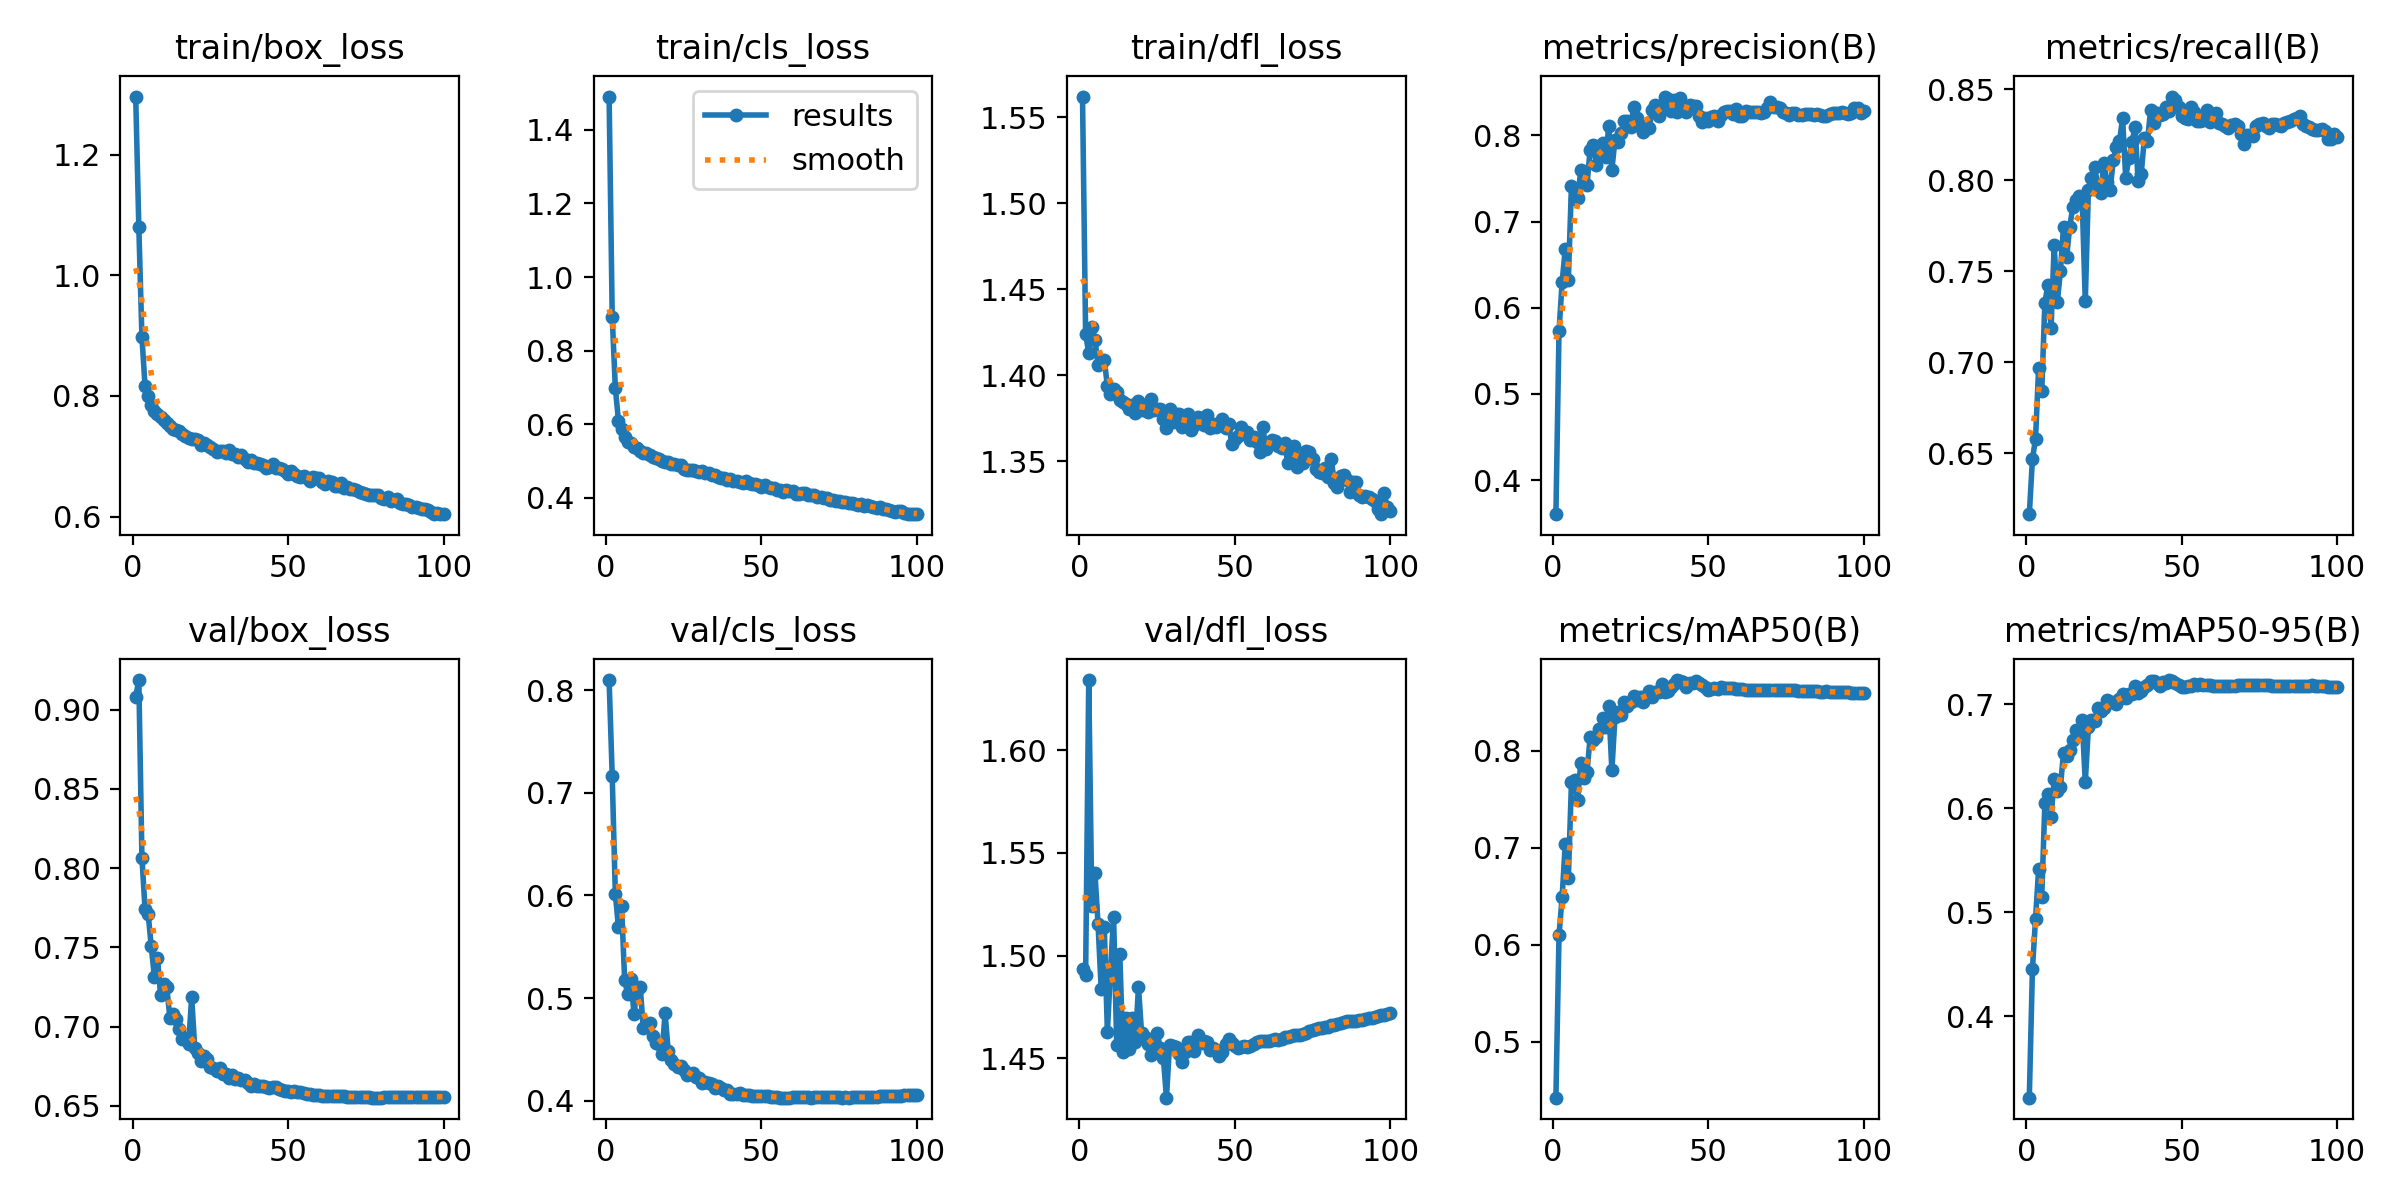

Source data for this figure (header and first rows):
epoch, train/box_loss, train/cls_loss, train/dfl_loss, metrics/precision(B), metrics/recall(B), metrics/mAP50(B), metrics/mAP50-95(B), val/box_loss, val/cls_loss, val/dfl_loss, lr/pg0, lr/pg1, lr/pg2
1, 1.296, 1.491, 1.562, 0.3605, 0.6165, 0.4423, 0.3218, 0.9081, 0.8098, 1.493, 0.07011, 0.003321, 0.003321
2, 1.08, 0.8923, 1.424, 0.5732, 0.6466, 0.6097, 0.4452, 0.9187, 0.7162, 1.49, 0.04004, 0.006589, 0.006589
3, 0.8981, 0.6991, 1.413, 0.6297, 0.6579, 0.6495, 0.4937, 0.8066, 0.6018, 1.634, 0.009909, 0.00979, 0.00979
4, 0.8161, 0.609, 1.428, 0.6686, 0.697, 0.7036, 0.5416, 0.7741, 0.5688, 1.524, 0.009703, 0.009703, 0.009703
5, 0.8, 0.5859, 1.421, 0.6327, 0.684, 0.6688, 0.5149, 0.7713, 0.5901, 1.54, 0.009604, 0.009604, 0.009604
6, 0.7842, 0.5648, 1.406, 0.7416, 0.7327, 0.7675, 0.6047, 0.7507, 0.5174, 1.515, 0.009505, 0.009505, 0.009505
7, 0.7749, 0.5515, 1.407, 0.7265, 0.7426, 0.7697, 0.6133, 0.7314, 0.5036, 1.484, 0.009406, 0.009406, 0.009406
8, 0.7703, 0.5474, 1.409, 0.7276, 0.7186, 0.7493, 0.5917, 0.7434, 0.5189, 1.514, 0.009307, 0.009307, 0.009307
9, 0.7644, 0.5375, 1.394, 0.7595, 0.7645, 0.7877, 0.6282, 0.72, 0.4848, 1.463, 0.009208, 0.009208, 0.009208
10, 0.7595, 0.5343, 1.389, 0.7444, 0.7329, 0.772, 0.6168, 0.7269, 0.5075, 1.493, 0.009109, 0.009109, 0.009109
11, 0.7547, 0.5271, 1.392, 0.7429, 0.7499, 0.7778, 0.6202, 0.7248, 0.5108, 1.519, 0.00901, 0.00901, 0.00901
12, 0.7501, 0.5204, 1.39, 0.783, 0.7745, 0.8137, 0.6534, 0.7054, 0.4704, 1.456, 0.008911, 0.008911, 0.008911
13, 0.7459, 0.5209, 1.385, 0.789, 0.7579, 0.8107, 0.6501, 0.7078, 0.4736, 1.501, 0.008812, 0.008812, 0.008812
14, 0.7439, 0.5172, 1.385, 0.7662, 0.7743, 0.8139, 0.6562, 0.7046, 0.4759, 1.453, 0.008713, 0.008713, 0.008713
15, 0.7411, 0.5116, 1.383, 0.7856, 0.7855, 0.8223, 0.6657, 0.6985, 0.4632, 1.47, 0.008614, 0.008614, 0.008614
16, 0.7377, 0.5067, 1.38, 0.7917, 0.7892, 0.8337, 0.6748, 0.6922, 0.4565, 1.454, 0.008515, 0.008515, 0.008515
17, 0.7338, 0.5047, 1.383, 0.7745, 0.7914, 0.8249, 0.6712, 0.693, 0.4549, 1.47, 0.008416, 0.008416, 0.008416
18, 0.7302, 0.5002, 1.378, 0.8104, 0.7891, 0.8459, 0.6849, 0.6887, 0.4456, 1.458, 0.008317, 0.008317, 0.008317
19, 0.7288, 0.4969, 1.385, 0.7604, 0.7333, 0.7796, 0.6249, 0.7184, 0.4851, 1.485, 0.008218, 0.008218, 0.008218
20, 0.7284, 0.4982, 1.38, 0.7947, 0.7946, 0.835, 0.6776, 0.6864, 0.4489, 1.462, 0.008119, 0.008119, 0.008119
21, 0.7273, 0.4924, 1.383, 0.7927, 0.8012, 0.8397, 0.6849, 0.6836, 0.4395, 1.46, 0.00802, 0.00802, 0.00802
22, 0.7185, 0.4909, 1.379, 0.8031, 0.807, 0.8371, 0.6843, 0.6781, 0.4357, 1.457, 0.007921, 0.007921, 0.007921
23, 0.7212, 0.4894, 1.386, 0.8166, 0.7975, 0.8506, 0.6967, 0.6812, 0.4324, 1.452, 0.007822, 0.007822, 0.007822
24, 0.7191, 0.4879, 1.38, 0.8168, 0.7931, 0.8462, 0.6939, 0.6796, 0.4335, 1.457, 0.007723, 0.007723, 0.007723
25, 0.7149, 0.4782, 1.381, 0.8094, 0.8095, 0.8498, 0.6966, 0.6747, 0.4298, 1.462, 0.007624, 0.007624, 0.007624
26, 0.7118, 0.4762, 1.38, 0.8324, 0.7988, 0.8568, 0.7045, 0.6741, 0.4248, 1.455, 0.007525, 0.007525, 0.007525
27, 0.7076, 0.4758, 1.375, 0.8205, 0.7947, 0.8525, 0.7016, 0.6723, 0.4262, 1.45, 0.007426, 0.007426, 0.007426
28, 0.7094, 0.4749, 1.37, 0.8107, 0.811, 0.8556, 0.7024, 0.6741, 0.4266, 1.431, 0.007327, 0.007327, 0.007327
29, 0.7092, 0.4733, 1.38, 0.8045, 0.8185, 0.8504, 0.7, 0.6703, 0.4228, 1.457, 0.007228, 0.007228, 0.007228
30, 0.7054, 0.4696, 1.373, 0.8113, 0.8213, 0.8566, 0.7049, 0.6704, 0.422, 1.456, 0.007129, 0.007129, 0.007129
31, 0.7099, 0.4726, 1.378, 0.8084, 0.8341, 0.8618, 0.71, 0.6675, 0.4172, 1.455, 0.00703, 0.00703, 0.00703
32, 0.7038, 0.4666, 1.378, 0.8295, 0.8015, 0.8558, 0.7056, 0.6696, 0.4184, 1.452, 0.006931, 0.006931, 0.006931
33, 0.7041, 0.4666, 1.37, 0.8355, 0.812, 0.8602, 0.71, 0.6671, 0.4172, 1.448, 0.006832, 0.006832, 0.006832
34, 0.6985, 0.4607, 1.374, 0.8226, 0.8208, 0.861, 0.7101, 0.6678, 0.4161, 1.453, 0.006733, 0.006733, 0.006733
35, 0.7018, 0.462, 1.377, 0.8337, 0.8291, 0.8686, 0.7175, 0.6666, 0.4125, 1.458, 0.006634, 0.006634, 0.006634
36, 0.6956, 0.4573, 1.368, 0.8451, 0.7996, 0.8606, 0.7105, 0.666, 0.4145, 1.458, 0.006535, 0.006535, 0.006535
37, 0.6904, 0.4539, 1.371, 0.842, 0.8036, 0.8618, 0.7127, 0.6642, 0.4128, 1.454, 0.006436, 0.006436, 0.006436
38, 0.6936, 0.4539, 1.376, 0.8289, 0.823, 0.866, 0.7163, 0.6624, 0.4102, 1.461, 0.006337, 0.006337, 0.006337
39, 0.6889, 0.4494, 1.373, 0.8408, 0.8214, 0.8685, 0.7186, 0.664, 0.4101, 1.458, 0.006238, 0.006238, 0.006238
40, 0.6889, 0.4507, 1.371, 0.8276, 0.8386, 0.8729, 0.7223, 0.6627, 0.4064, 1.459, 0.006139, 0.006139, 0.006139
41, 0.6879, 0.4465, 1.377, 0.8433, 0.8313, 0.8719, 0.7221, 0.6626, 0.4062, 1.458, 0.00604, 0.00604, 0.00604
42, 0.6855, 0.446, 1.369, 0.8346, 0.8367, 0.8706, 0.7204, 0.6627, 0.4066, 1.454, 0.005941, 0.005941, 0.005941
43, 0.6803, 0.4433, 1.372, 0.8268, 0.8357, 0.866, 0.7178, 0.662, 0.4072, 1.455, 0.005842, 0.005842, 0.005842
44, 0.6825, 0.4401, 1.37, 0.8351, 0.8364, 0.8697, 0.7209, 0.6614, 0.4059, 1.454, 0.005743, 0.005743, 0.005743
45, 0.6865, 0.4444, 1.372, 0.8345, 0.8403, 0.8699, 0.7207, 0.6617, 0.4059, 1.451, 0.005644, 0.005644, 0.005644
46, 0.6811, 0.4403, 1.375, 0.834, 0.838, 0.8715, 0.7232, 0.6619, 0.4051, 1.453, 0.005545, 0.005545, 0.005545
47, 0.6797, 0.4364, 1.37, 0.8229, 0.846, 0.8703, 0.7223, 0.6607, 0.4044, 1.457, 0.005446, 0.005446, 0.005446
48, 0.6788, 0.4379, 1.372, 0.8156, 0.8442, 0.8673, 0.72, 0.6598, 0.4043, 1.46, 0.005347, 0.005347, 0.005347
49, 0.6755, 0.434, 1.36, 0.8201, 0.8403, 0.8655, 0.7188, 0.6597, 0.4045, 1.458, 0.005248, 0.005248, 0.005248
50, 0.6705, 0.4299, 1.363, 0.8168, 0.8351, 0.8626, 0.7162, 0.6594, 0.4049, 1.456, 0.005149, 0.005149, 0.005149
51, 0.6749, 0.4334, 1.365, 0.8213, 0.8343, 0.8633, 0.717, 0.6591, 0.4044, 1.455, 0.00505, 0.00505, 0.00505
52, 0.6705, 0.4291, 1.37, 0.8221, 0.8335, 0.8644, 0.7171, 0.6592, 0.4041, 1.456, 0.004951, 0.004951, 0.004951
53, 0.6674, 0.4251, 1.367, 0.8167, 0.8403, 0.8641, 0.7176, 0.6589, 0.4037, 1.456, 0.004852, 0.004852, 0.004852
54, 0.665, 0.4255, 1.367, 0.8232, 0.8376, 0.8656, 0.719, 0.6587, 0.4037, 1.455, 0.004753, 0.004753, 0.004753
55, 0.6672, 0.4216, 1.362, 0.8275, 0.8324, 0.8652, 0.7188, 0.6582, 0.4034, 1.456, 0.004654, 0.004654, 0.004654
56, 0.6632, 0.422, 1.364, 0.8287, 0.8327, 0.865, 0.719, 0.6577, 0.4031, 1.457, 0.004555, 0.004555, 0.004555
57, 0.6589, 0.4166, 1.361, 0.8288, 0.8334, 0.8649, 0.7187, 0.6574, 0.4029, 1.458, 0.004456, 0.004456, 0.004456
58, 0.666, 0.4202, 1.356, 0.8252, 0.8385, 0.8648, 0.7186, 0.657, 0.4029, 1.458, 0.004357, 0.004357, 0.004357
59, 0.6648, 0.4194, 1.37, 0.8303, 0.8322, 0.8642, 0.7184, 0.6569, 0.403, 1.459, 0.004258, 0.004258, 0.004258
60, 0.6641, 0.4188, 1.357, 0.823, 0.836, 0.8635, 0.7178, 0.6567, 0.4032, 1.459, 0.004159, 0.004159, 0.004159
... 40 more rows
